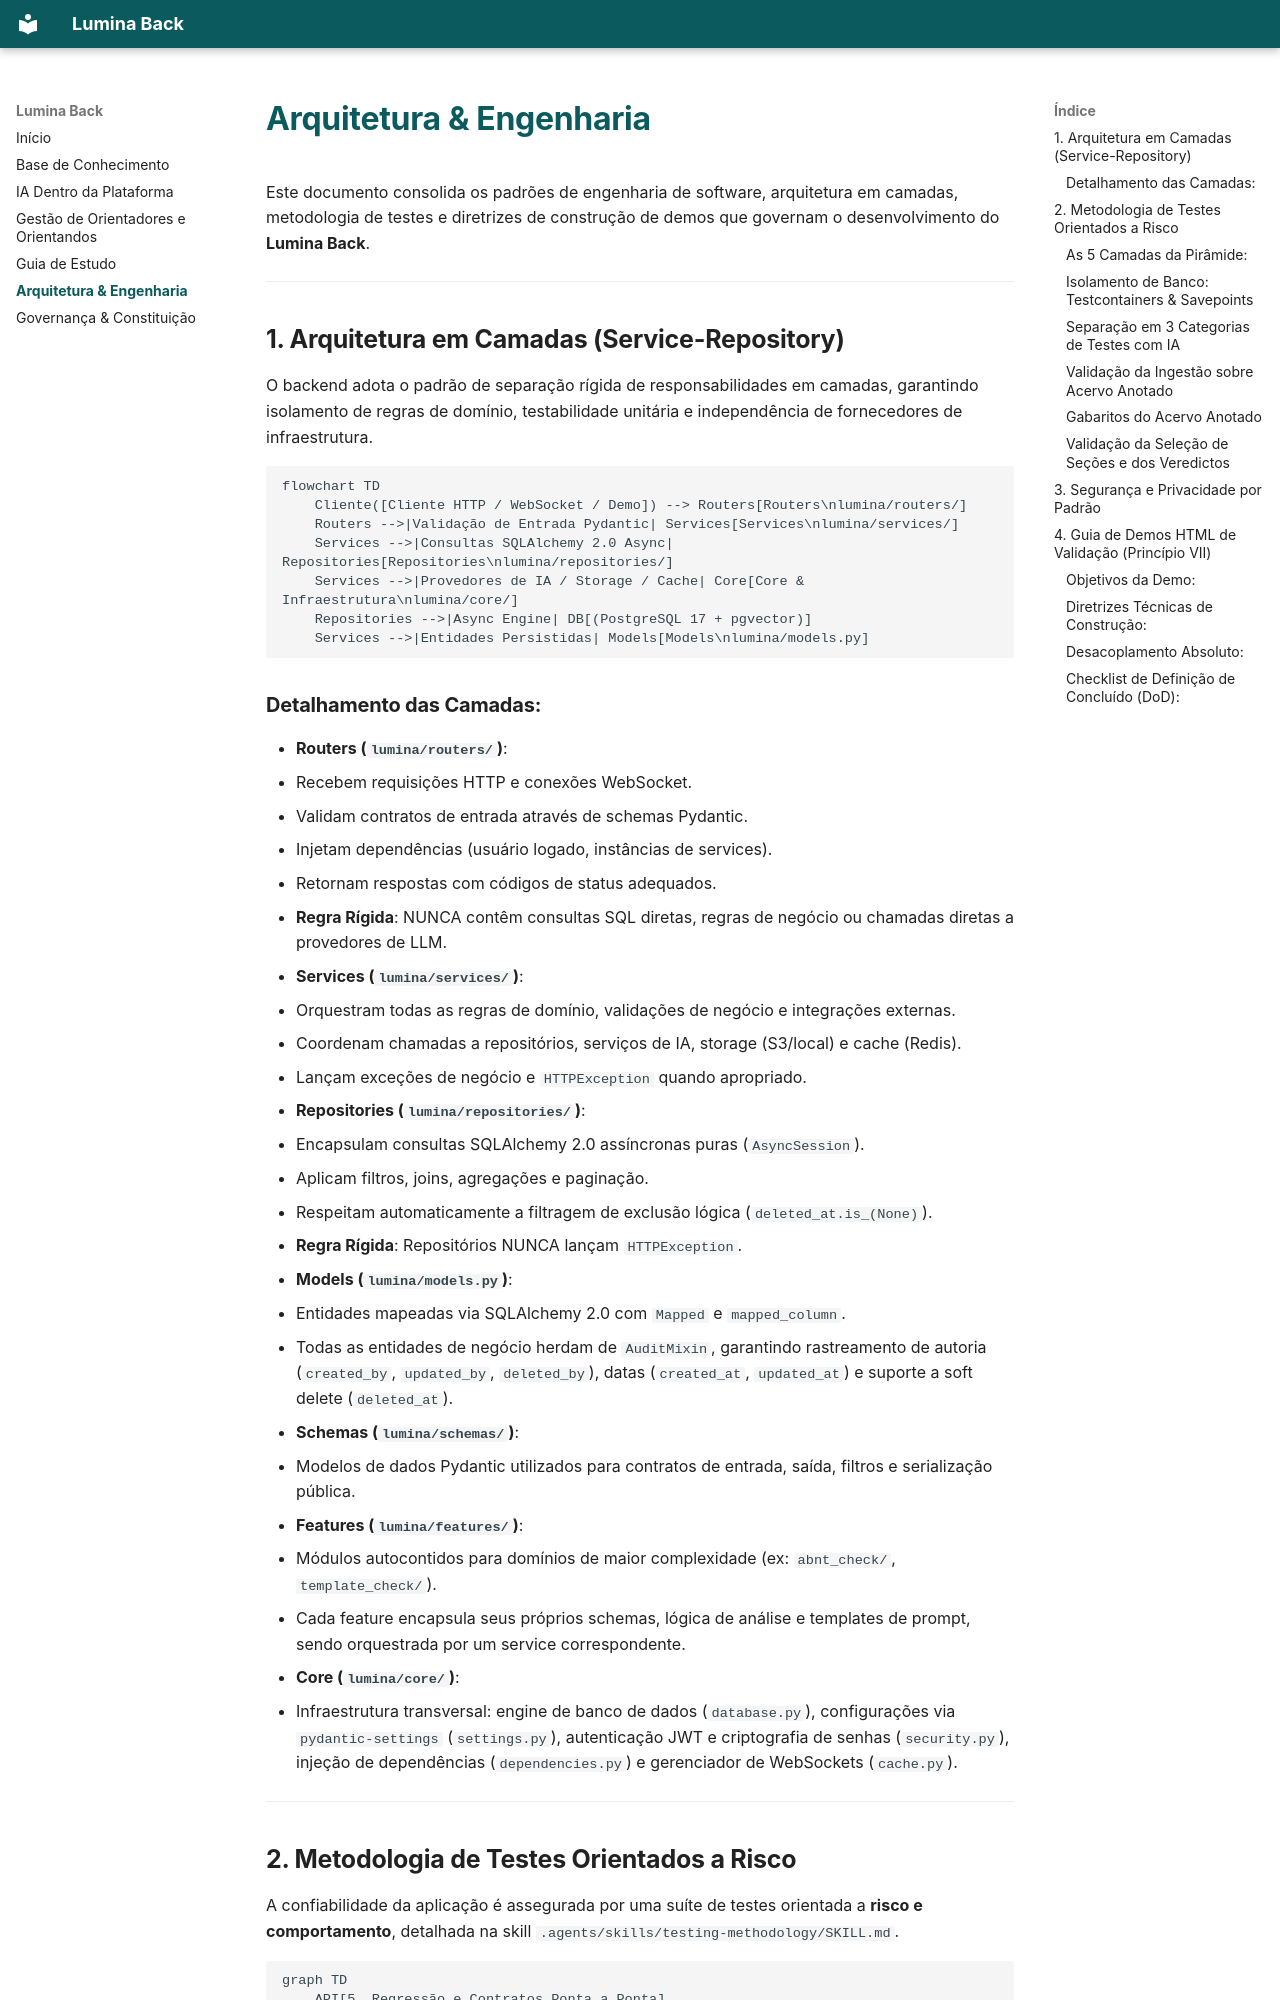

repository: meirelesgc/lumina-back · page: arquitetura-engenharia/index.html · generator: mkdocs

# Arquitetura & Engenharia

Este documento consolida os padrões de engenharia de software, arquitetura em camadas, metodologia de testes e diretrizes de construção de demos que governam o desenvolvimento do **Lumina Back**.

---

## 1. Arquitetura em Camadas (Service-Repository)

O backend adota o padrão de separação rígida de responsabilidades em camadas, garantindo isolamento de regras de domínio, testabilidade unitária e independência de fornecedores de infraestrutura.

```mermaid
flowchart TD
    Cliente([Cliente HTTP / WebSocket / Demo]) --> Routers[Routers\nlumina/routers/]
    Routers -->|Validação de Entrada Pydantic| Services[Services\nlumina/services/]
    Services -->|Consultas SQLAlchemy 2.0 Async| Repositories[Repositories\nlumina/repositories/]
    Services -->|Provedores de IA / Storage / Cache| Core[Core & Infraestrutura\nlumina/core/]
    Repositories -->|Async Engine| DB[(PostgreSQL 17 + pgvector)]
    Services -->|Entidades Persistidas| Models[Models\nlumina/models.py]
```

### Detalhamento das Camadas:

* **Routers (`lumina/routers/`)**:
  * Recebem requisições HTTP e conexões WebSocket.
  * Validam contratos de entrada através de schemas Pydantic.
  * Injetam dependências (usuário logado, instâncias de services).
  * Retornam respostas com códigos de status adequados.
  * **Regra Rígida**: NUNCA contêm consultas SQL diretas, regras de negócio ou chamadas diretas a provedores de LLM.

* **Services (`lumina/services/`)**:
  * Orquestram todas as regras de domínio, validações de negócio e integrações externas.
  * Coordenam chamadas a repositórios, serviços de IA, storage (S3/local) e cache (Redis).
  * Lançam exceções de negócio e `HTTPException` quando apropriado.

* **Repositories (`lumina/repositories/`)**:
  * Encapsulam consultas SQLAlchemy 2.0 assíncronas puras (`AsyncSession`).
  * Aplicam filtros, joins, agregações e paginação.
  * Respeitam automaticamente a filtragem de exclusão lógica (`deleted_at.is_(None)`).
  * **Regra Rígida**: Repositórios NUNCA lançam `HTTPException`.

* **Models (`lumina/models.py`)**:
  * Entidades mapeadas via SQLAlchemy 2.0 com `Mapped` e `mapped_column`.
  * Todas as entidades de negócio herdam de `AuditMixin`, garantindo rastreamento de autoria (`created_by`, `updated_by`, `deleted_by`), datas (`created_at`, `updated_at`) e suporte a soft delete (`deleted_at`).

* **Schemas (`lumina/schemas/`)**:
  * Modelos de dados Pydantic utilizados para contratos de entrada, saída, filtros e serialização pública.

* **Features (`lumina/features/`)**:
  * Módulos autocontidos para domínios de maior complexidade (ex: `abnt_check/`, `template_check/`).
  * Cada feature encapsula seus próprios schemas, lógica de análise e templates de prompt, sendo orquestrada por um service correspondente.

* **Core (`lumina/core/`)**:
  * Infraestrutura transversal: engine de banco de dados (`database.py`), configurações via `pydantic-settings` (`settings.py`), autenticação JWT e criptografia de senhas (`security.py`), injeção de dependências (`dependencies.py`) e gerenciador de WebSockets (`cache.py`).

---

## 2. Metodologia de Testes Orientados a Risco

A confiabilidade da aplicação é assegurada por uma suíte de testes orientada a **risco e comportamento**, detalhada na skill `.agents/skills/testing-methodology/SKILL.md`.

```mermaid
graph TD
    API[5. Regressão e Contratos Ponta a Ponta]
    Sec[4. Testes de Segurança e Isolamento 401/403]
    Routers[3. Testes de Endpoints com TestClient]
    Repos[2. Testes de Repositório com Savepoints Reais]
    Unit[1. Testes Unitários de Services com Mocks Puros]

    Unit --> Repos
    Repos --> Routers
    Routers --> Sec
    Sec --> API
```
